6-way image classification set "bp" from GitHub (aldinabu/bp); label vocabulary: discoloration, micro defect, structural irreparable defect, structural repairable defect, textural defect, undamaged.

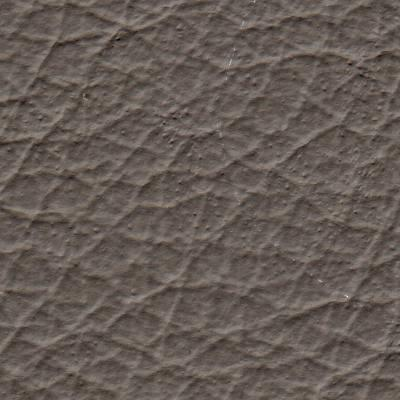
Label: textural defect

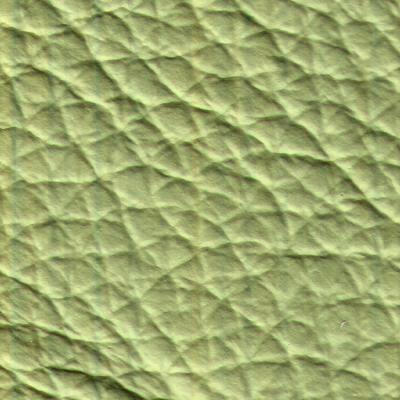
Label: structural repairable defect

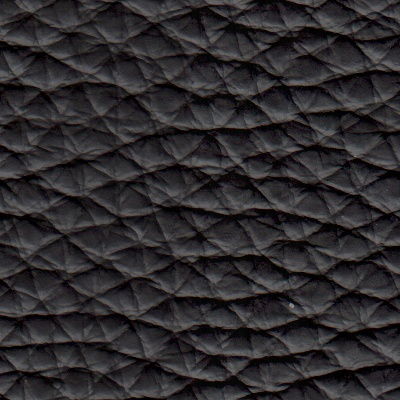
Label: undamaged

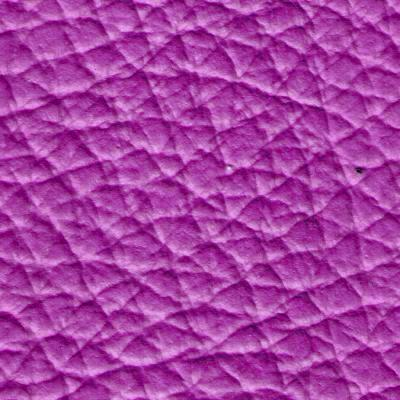
Label: micro defect

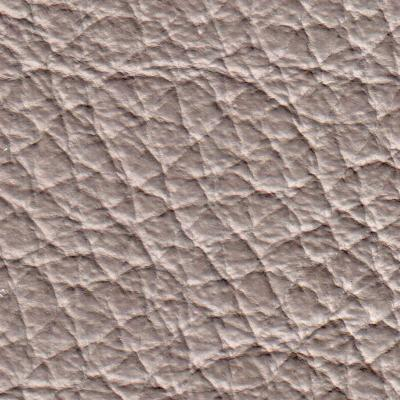
Label: structural irreparable defect

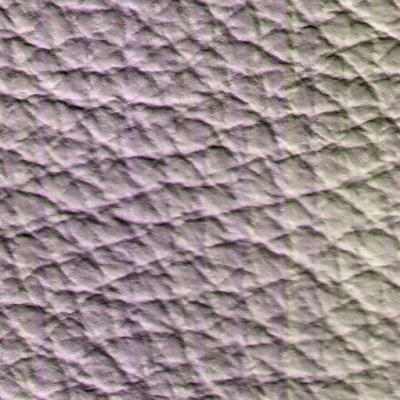
Label: structural repairable defect
